Run: headless pygame with SDL's dummy video driver; simulated clock (each Clock.tick advances the game by its frame time, no real sleeping); random seed 0; keys injected as events and as key.get_pressed() state; no mouse input.
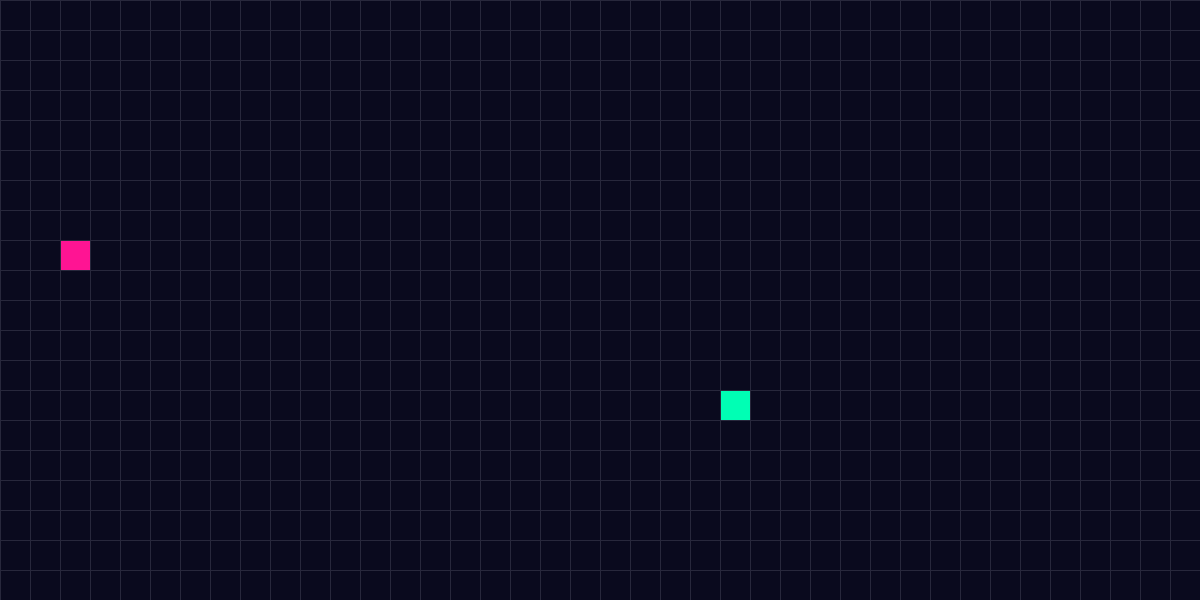
Frame 1 of 4 · flips 1–60 · no input
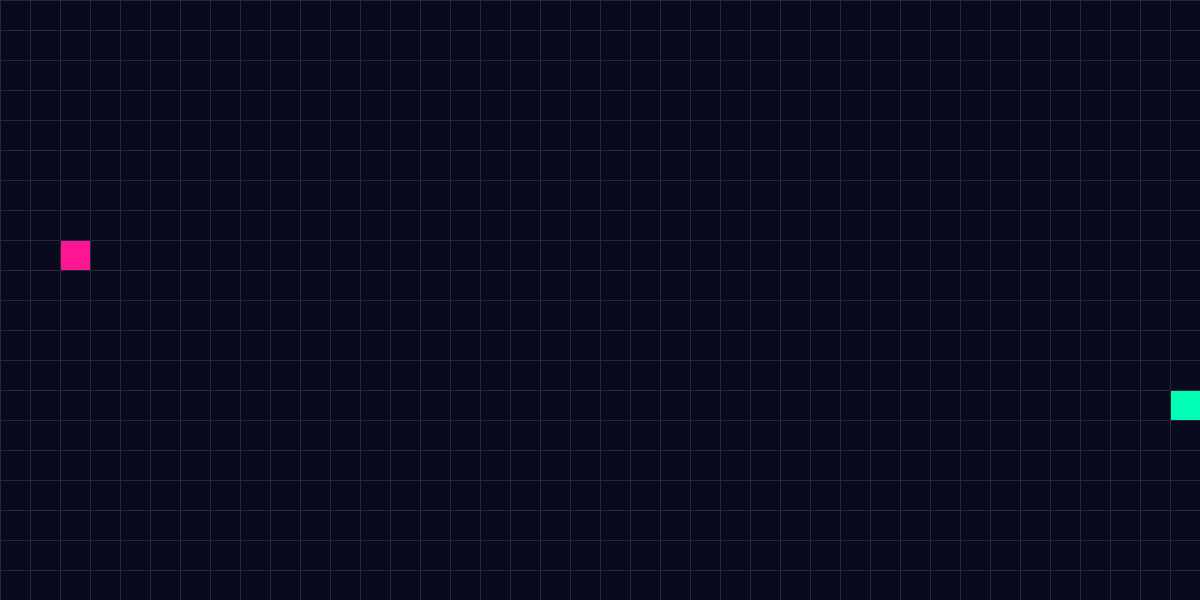
Frame 2 of 4 · flips 61–180 · tapped SPACE, RETURN · held RIGHT (→), D
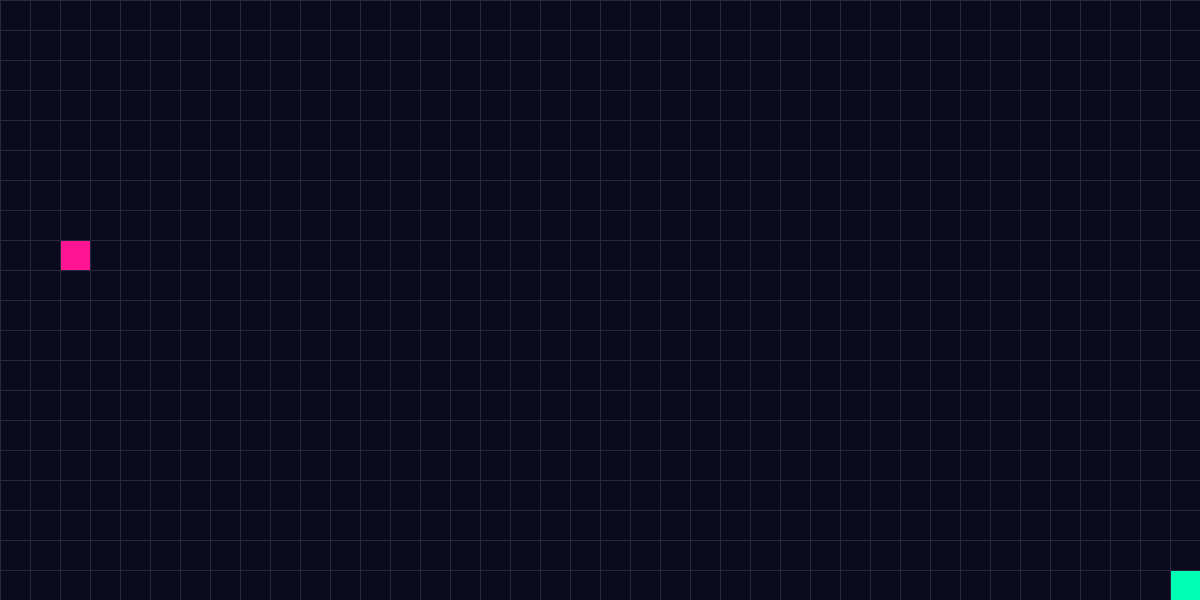
Frame 3 of 4 · flips 181–300 · held DOWN (↓), S
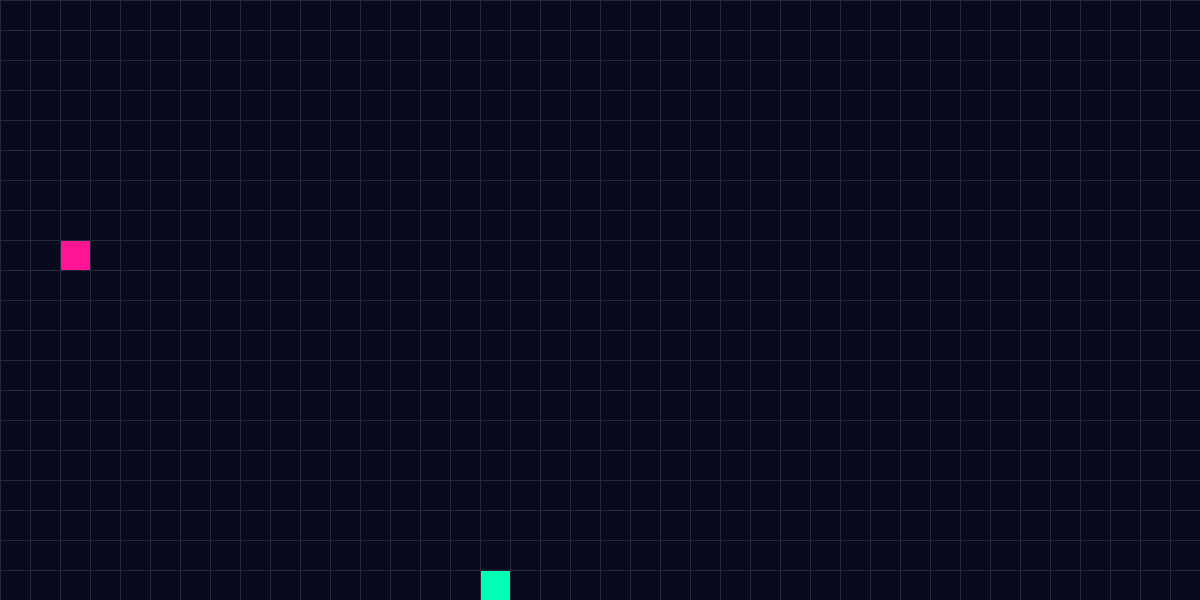
Frame 4 of 4 · flips 301–420 · held LEFT (←), A, UP (↑), W

The pygame program that drew these frames:

import pygame
import random

#constants
RES = WIDTH, HEIGHT = 1200, 600
FPS = 60
TILE = 30
FOOD_RADIUS = int(TILE / 2)
HEAD_COLOR = (0, 255, 180)        # Bright Neon Mint (Head)
TAIL_COLOR = (0, 120, 255)        # Bright Sky Blue (Tail)
FOOD_COLOR = (255, 20, 147)       # Neon Pink (Food)
BG_COLOR   = (10, 10, 30)         # Dark Blue-Black (Background)
LINE_COLOR = (40, 40, 60)         # Subtle Grid
BLOCK_SEGMENT = []
dir = 0 # 0:stop, 1: up, 2: right, 3: down, 4: left
history = [] # store snake head previous postions for tail to follow

def random_food_pos():
    x = random.randint(0, (WIDTH - TILE)//TILE)
    y = random.randint(0, (HEIGHT - TILE)//TILE)
    return x*TILE,y*TILE

class Game:
    def __init__(self):
        self.screen = pygame.display.set_mode(RES)
        self.clock = pygame.time.Clock()
        self.frame_count = 0
        self.snake_speed = 5 # no. of frame after which snake move one tile
        self.score = 0
    def draw_map(self):
        for i in range(int(WIDTH/TILE)):
            pygame.draw.line(self.screen, LINE_COLOR, (i * TILE, 0), (i*TILE, HEIGHT))
        for i in range(int(HEIGHT/TILE)):
            pygame.draw.line(self.screen, LINE_COLOR, (0, i*TILE), (WIDTH, i*TILE))
    def start_game(self):
        self.screen.fill(BG_COLOR)
        #BLOCK_SEGMENT.clear()
        self.head = Snake(HEAD_COLOR, self, random_food_pos())
        self.food = Food(self)
    def check_events(self):
        global dir
        for event in pygame.event.get():
            if event.type == pygame.QUIT:
                pygame.quit()
                exit()
        keys = pygame.key.get_pressed()
        if keys[pygame.K_UP] and dir != 3: dir = 1
        if keys[pygame.K_RIGHT] and dir != 4: dir = 2
        if keys[pygame.K_DOWN] and dir != 1: dir = 3
        if keys[pygame.K_LEFT] and dir != 2: dir = 4
    def draw(self):
        self.screen.fill(BG_COLOR)
        for block in BLOCK_SEGMENT:
            block.draw()
        self.food.draw()
    def update(self):
        self.clock.tick(FPS)
        pygame.display.update()
        pygame.display.set_caption(f'FPS : {self.clock.get_fps() :.1f} ' + f', Score : {self.score}')
    def move_snake(self):
        global history
        self.frame_count += 1
        if self.frame_count % self.snake_speed != 0:
            return 1
        head = BLOCK_SEGMENT[0].rect
        history.append(head.topleft)
        if len(history) > 1000:
            history.pop(0)
        if dir == 1: head.y -= TILE
        if dir == 2: head.x += TILE
        if dir == 3: head.y += TILE
        if dir == 4: head.x -= TILE
        if head.x <= 0: head.x = 0
        if head.y <= 0: head.y = 0
        if head.x >= WIDTH - TILE : head.x = WIDTH - TILE
        if head.y >= HEIGHT - TILE : head.y = HEIGHT - TILE
    def snake_breakfast(self):
        if self.head.rect.colliderect(self.food.rect):
            self.food.move_food()
            self.score += 1
            last = BLOCK_SEGMENT[-1]
            last_pos_x, last_pos_y = last.rect.topleft
            if dir == 1: last_pos_y += TILE
            if dir == 2: last_pos_x -= TILE
            if dir == 3: last_pos_y -= TILE
            if dir == 4: last_pos_x += TILE
            new_tail = Snake(TAIL_COLOR, game, (last_pos_x, last_pos_y))
    def move_snake_tail(self):
        for i in range(1, len(BLOCK_SEGMENT)):
            #BLOCK_SEGMENT[i].rect.topleft = BLOCK_SEGMENT[i-1].rect.topleft
            delay = i*1
            if len(history) > delay:
                BLOCK_SEGMENT[i].rect.topleft = history[-delay-1]

    def run(self):
        self.start_game()
        while True:
            self.check_events()
            self.move_snake()
            self.move_snake_tail()
            self.update()
            self.draw()
            self.draw_map()
            self.snake_breakfast()

class Snake:
    def __init__(self, color, game, init_pos):
        self.game = game
        self.surface = pygame.Surface((TILE, TILE))
        self.init_pos = init_pos
        self.rect = self.surface.get_rect(topleft = self.init_pos)
        self.color = color
        BLOCK_SEGMENT.append(self)
    def draw(self):
        self.surface.fill(self.color)
        self.game.screen.blit(self.surface, self.rect)

class Food:
    def __init__(self, game):
        self.game = game
        self.surface= pygame.Surface((TILE, TILE))
        self.rect = self.surface.get_rect(topleft = random_food_pos())
    def draw(self):
        self.surface.fill(FOOD_COLOR)
        self.game.screen.blit(self.surface, self.rect)
    def move_food(self):
        self.rect.topleft = random_food_pos()

if  __name__ == "__main__":
    game = Game()
    game.run()
